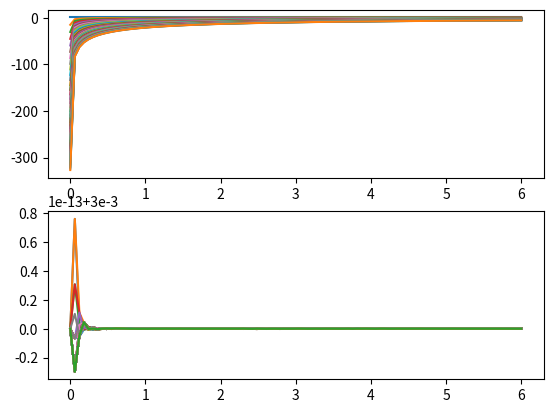
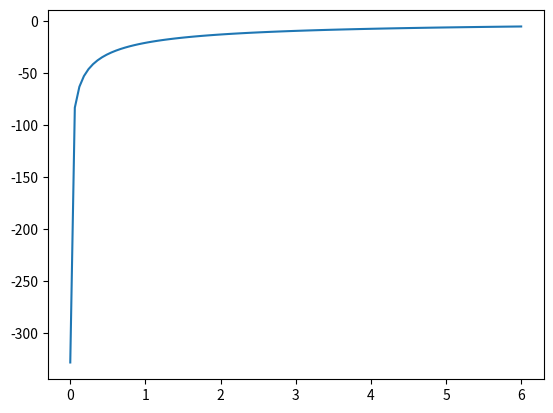
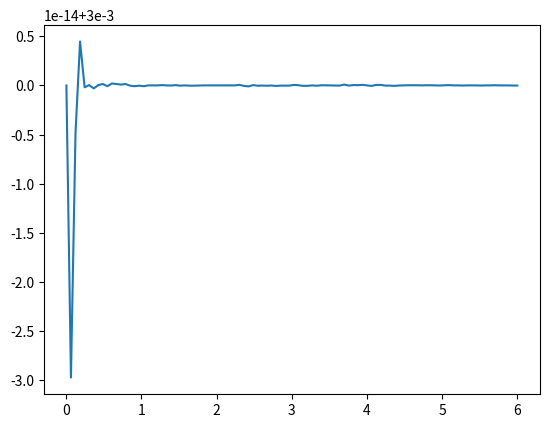

Write the Python code that produced these figures, in order.
from scipy.optimize import minimize
from scipy import interpolate
import matplotlib.pyplot as plt
import numpy as np
e = 0.003
theta=0.36
eta=2
alpha=.3
delta=0.1
beta=0.98
#The Discrete Space
n_dis=100
K_t=np.linspace(0.001,6,n_dis)
Value_fun=list(np.ones(n_dis))
Value_fun=interpolate.interp1d(K_t,Value_fun)
Policy=[]
#plt.plot(K_t,Value_fun(K_t))
New_Value_best=[]
for k in range(301):
    for i in range(n_dis):
        #fun = lambda K_t1 : (
        #                -np.log(K_t[i]**theta-K_t1+(1-delta)*K_t[i])
        #                -beta*Value_fun(K_t1)
        #                )
        fun=lambda K_t1:-(
                (K_t[i]**alpha-K_t1+(1-delta)*K_t[i])**(1-eta)/(1-eta)
                +beta*Value_fun(K_t[i])
                )
        cons = (
                {'type': 'ineq', 'fun': lambda K_t1: K_t1-e}
               )
        x0 = np.array((0.1)) # 设置初始值
        res = minimize(fun, x0, method='SLSQP', constraints=cons)
        Policy.append(res.x[0])
        New_Value_best.append(-res.fun)
    if New_Value_best[0]==np.nan:
        New_Value_best[0]=New_Value_best[1]
    Value_fun_new=interpolate.interp1d(K_t,New_Value_best)
    if k%2==0:
        plt.subplot(211)
        plt.plot(K_t,Value_fun(K_t))
    if abs(Value_fun_new(3)-Value_fun(3))<0.05:
        plt.figure()
        plt.plot(K_t,Value_fun(K_t))
        plt.figure()
        plt.plot(K_t,Policy)
        print(k)
        break
    plt.subplot(212)
    plt.plot(K_t,Policy)
    Policy.clear()
    Value_fun=Value_fun_new
    New_Value_best.clear()
